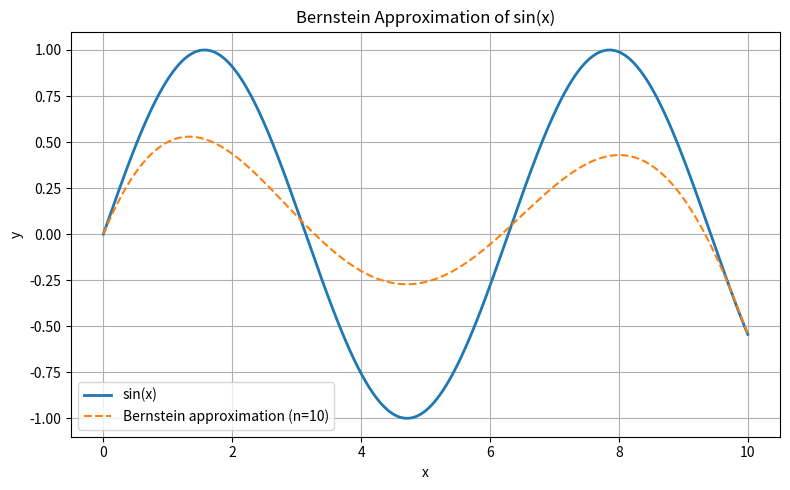

Reproduce this figure in Python.
import numpy as np
import os
import matplotlib.pyplot as plt
from math import comb

# Clear console
os.system('cls' if os.name == 'nt' else 'clear')

# Close all existing matplotlib figures
plt.close('all')

def bernstein_approximation(f, n, x, a, b):
    """
    Evaluate the Bernstein polynomial approximation of degree n
    for function f at points x.
    """
    x = np.asarray(x)

    # Map x from [a,b] to t in [0,1]
    t = (x - a) / (b - a)

    B = np.zeros_like(x, dtype=float)

    for k in range(n + 1):
        basis = comb(n, k) * t**k * (1 - t)**(n - k)

        # Sample f at the corresponding point in [a,b]
        xk = a + (b - a) * k / n
        B += f(xk) * basis

    return B

f = np.sin
n = 10

a, b = 0, 10
x = np.linspace(a, b, 1000)

y_exact = f(x)
y_bernstein = bernstein_approximation(f, n, x, a, b)

# Plot
plt.figure(figsize=(8, 5))
plt.plot(x, y_exact, label='sin(x)', linewidth=2)
plt.plot(x, y_bernstein, '--', label=f'Bernstein approximation (n={n})')
plt.xlabel('x')
plt.ylabel('y')
plt.title('Bernstein Approximation of sin(x)')
plt.legend()
plt.grid(True)
plt.tight_layout()
plt.show()
